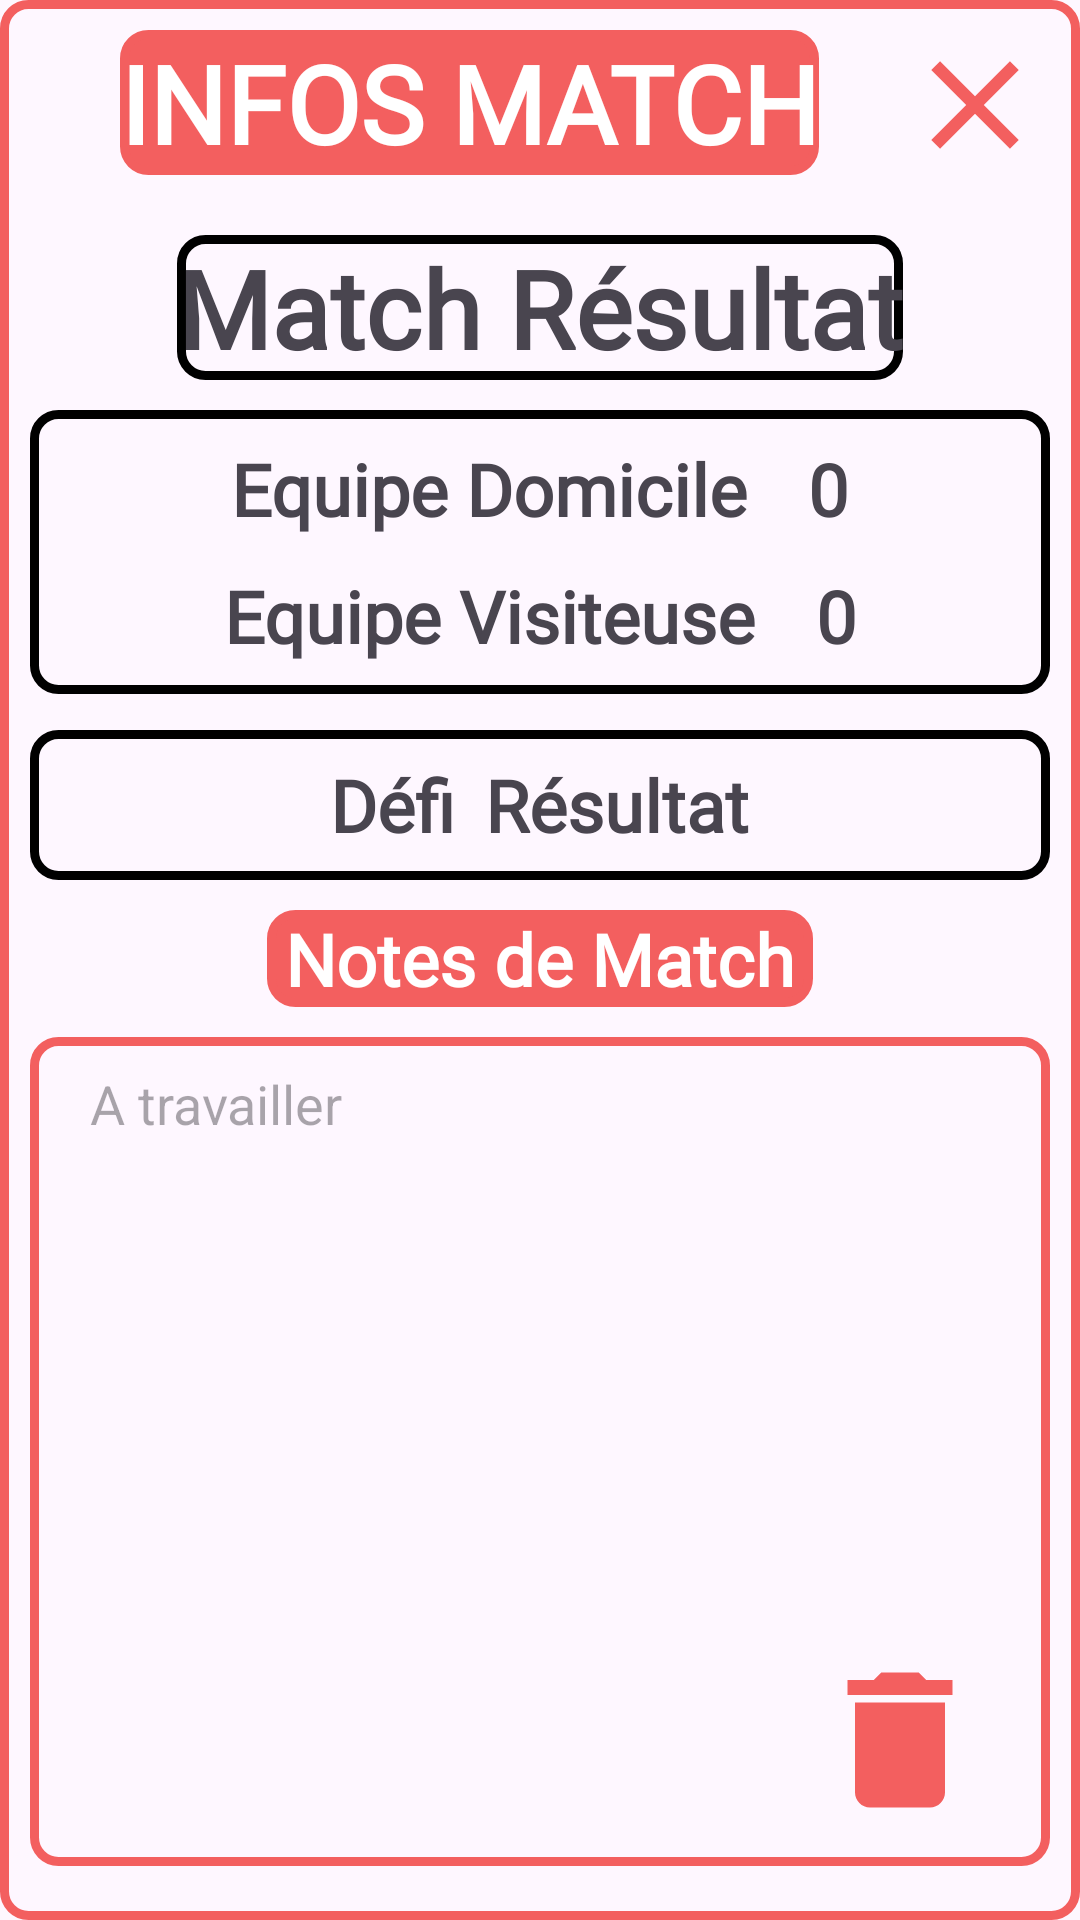

Here is an Android app screen rendered from its layout file. Give the layout XML and the strings, colors and styles it references.
<!-- AndroidManifest.xml: application theme Theme.FreeCoach -->
<!-- res/layout/popup_match_details.xml -->
<?xml version="1.0" encoding="utf-8"?>
<RelativeLayout xmlns:android="http://schemas.android.com/apk/res/android"
    android:layout_width="fill_parent"
    android:layout_height="fill_parent"
    android:background="@drawable/red_border"
    android:padding="10dp">

    <TextView
        android:id="@+id/popup_match_title"
        android:layout_width="wrap_content"
        android:layout_height="wrap_content"
        android:text="@string/infos_match"
        android:textAlignment="center"
        android:textColor="@color/white"
        android:layout_marginStart="30dp"
        style="@style/DefaultTitleTextStyleBold"
        android:background="@drawable/red_border"
        android:backgroundTint="@color/red"/>

    <ImageView
        android:id="@+id/popup_match_close_button"
        android:layout_width="50dp"
        android:layout_height="50dp"
        android:src="@drawable/close_button"
        android:layout_alignParentRight="true"/>

    <TextView
        android:id="@+id/popup_match_result"
        android:layout_width="wrap_content"
        android:layout_height="wrap_content"
        android:text="@string/match_result"
        android:layout_marginTop="20dp"
        android:layout_centerHorizontal="true"
        style="@style/DefaultTitleTextStyleBold"
        android:background="@drawable/black_border"
        android:layout_below="@id/popup_match_title"/>

    <RelativeLayout
        android:id="@+id/popup_match_score"
        android:layout_width="match_parent"
        android:layout_height="wrap_content"
        android:layout_below="@id/popup_match_result"
        android:layout_marginTop="10dp"
        android:background="@drawable/black_border"
        android:gravity="center_horizontal">

        <LinearLayout
            android:id="@+id/popup_match_home"
            android:layout_width="match_parent"
            android:layout_height="wrap_content"
            android:gravity="center"
            android:layout_marginTop="10dp">

            <TextView
                android:id="@+id/popup_match_homeTeam"
                style="@style/DefaultSubTitleTextStyleBold"
                android:layout_width="wrap_content"
                android:layout_height="wrap_content"
                android:text="@string/match_homeTeam" />

            <TextView
                android:id="@+id/popup_match_homeGoals"
                android:layout_width="wrap_content"
                android:layout_height="wrap_content"
                android:layout_toRightOf="@id/popup_match_homeTeam"
                android:layout_marginLeft="20dp"
                android:text="0"
                style="@style/DefaultSubTitleTextStyleBold"/>

        </LinearLayout>

        <LinearLayout
            android:id="@+id/popup_match_outside"
            android:layout_width="match_parent"
            android:layout_height="wrap_content"
            android:layout_below="@id/popup_match_home"
            android:layout_marginTop="10dp"
            android:layout_marginBottom="10dp"
            android:gravity="center">

            <TextView
                android:id="@+id/popup_match_outsideTeam"
                android:layout_width="wrap_content"
                android:layout_height="wrap_content"
                android:text="@string/match_outsideTeam"
                style="@style/DefaultSubTitleTextStyleBold"/>

            <TextView
                android:id="@+id/popup_match_outsideGoals"
                android:layout_width="wrap_content"
                android:layout_height="wrap_content"
                android:layout_toRightOf="@id/popup_match_homeTeam"
                android:layout_marginLeft="20dp"
                android:text="0"
                style="@style/DefaultSubTitleTextStyleBold"/>

        </LinearLayout>

    </RelativeLayout>

    <LinearLayout
        android:id="@+id/popup_match_challenge"
        android:layout_width="match_parent"
        android:layout_height="50dp"
        android:layout_below="@id/popup_match_score"
        android:layout_marginTop="12dp"
        android:background="@drawable/black_border"
        android:gravity="center">

        <TextView
            style="@style/DefaultSubTitleTextStyleBold"
            android:layout_width="wrap_content"
            android:layout_height="wrap_content"
            android:text="Défi" />

        <TextView
            android:id="@+id/popup_match_challengeResult"
            style="@style/DefaultSubTitleTextStyleBold"
            android:layout_width="wrap_content"
            android:layout_height="wrap_content"
            android:layout_marginLeft="10dp"
            android:text="Résultat" />

    </LinearLayout>

    <TextView
        android:id="@+id/popup_match_notes_title"
        android:layout_width="wrap_content"
        android:layout_height="wrap_content"
        android:layout_below="@id/popup_match_challenge"
        android:text=" Notes de Match "
        android:textColor="@color/white"
        android:layout_centerHorizontal="true"
        android:layout_marginTop="10dp"
        style="@style/DefaultSubTitleTextStyleBold"
        android:background="@drawable/red_border"
        android:backgroundTint="@color/red"/>

    <EditText
        android:id="@+id/popup_match_report"
        android:layout_width="match_parent"
        android:layout_height="match_parent"
        android:layout_below="@id/popup_match_notes_title"
        android:layout_centerVertical="false"
        android:layout_marginTop="10dp"
        android:layout_marginBottom="8dp"
        android:background="@drawable/red_border"
        android:hint="A travailler"
        android:gravity="top"
        android:paddingLeft="20dp"
        android:paddingTop="10dp"/>

    <ImageView
        android:id="@+id/popup_delete_player_button"
        android:layout_width="60dp"
        android:layout_height="60dp"
        android:src="@drawable/delete_button"
        android:layout_alignParentBottom="true"
        android:layout_marginRight="20dp"
        android:layout_alignParentEnd="true"
        android:layout_marginBottom="20dp"/>

</RelativeLayout>
<!-- resources referenced by this layout -->
<resources>
  <color name="red">#F35F5F</color>
  <color name="white">#FFFFFFFF</color>
  <!-- drawable black_border (drawable) -->
  <?xml version="1.0" encoding="utf-8"?>
  <shape xmlns:android="http://schemas.android.com/apk/res/android"
      android:shape="rectangle">
  
      <stroke
          android:width="3dp"
          android:color="@color/black"/>
  
      <corners
          android:radius="8dp"/>
  
  </shape>
  <!-- drawable close_button (drawable) -->
  <vector android:height="24dp" android:tint="#F35F5F"
      android:viewportHeight="24" android:viewportWidth="24"
      android:width="24dp" xmlns:android="http://schemas.android.com/apk/res/android">
      <path android:fillColor="@android:color/white" android:pathData="M19,6.41L17.59,5 12,10.59 6.41,5 5,6.41 10.59,12 5,17.59 6.41,19 12,13.41 17.59,19 19,17.59 13.41,12z"/>
  </vector>
  <!-- drawable delete_button (drawable) -->
  <vector android:height="24dp" android:tint="#F35F5F"
      android:viewportHeight="24" android:viewportWidth="24"
      android:width="24dp" xmlns:android="http://schemas.android.com/apk/res/android">
      <path android:fillColor="@android:color/white" android:pathData="M6,19c0,1.1 0.9,2 2,2h8c1.1,0 2,-0.9 2,-2V7H6v12zM19,4h-3.5l-1,-1h-5l-1,1H5v2h14V4z"/>
  </vector>
  <!-- drawable red_border (drawable) -->
  <?xml version="1.0" encoding="utf-8"?>
  <shape xmlns:android="http://schemas.android.com/apk/res/android"
      android:shape="rectangle">
  
      <stroke
          android:width="3dp"
          android:color="@color/red"/>
  
      <corners
          android:radius="8dp"/>
  
  </shape>
  <string name="infos_match">INFOS MATCH</string>
  <string name="match_homeTeam">Equipe Domicile</string>
  <string name="match_outsideTeam">Equipe Visiteuse</string>
  <string name="match_result">Match Résultat</string>
  <style name="DefaultSubTitleTextStyleBold">
          <item name="android:fontFamily">@font/comic_neue</item>
          <item name="android:textStyle">bold</item>
          <item name="android:textSize">24dp</item>
      </style>
  <style name="DefaultTitleTextStyleBold">
          <item name="android:fontFamily">@font/comic_neue</item>
          <item name="android:textStyle">bold</item>
          <item name="android:textSize">36dp</item>
      </style>
  <style name="Theme.FreeCoach" parent="Base.Theme.FreeCoach" />
  <color name="black">#FF000000</color>
  <style name="Base.Theme.FreeCoach" parent="Theme.Material3.DayNight.NoActionBar">
          
          
      </style>
</resources>
